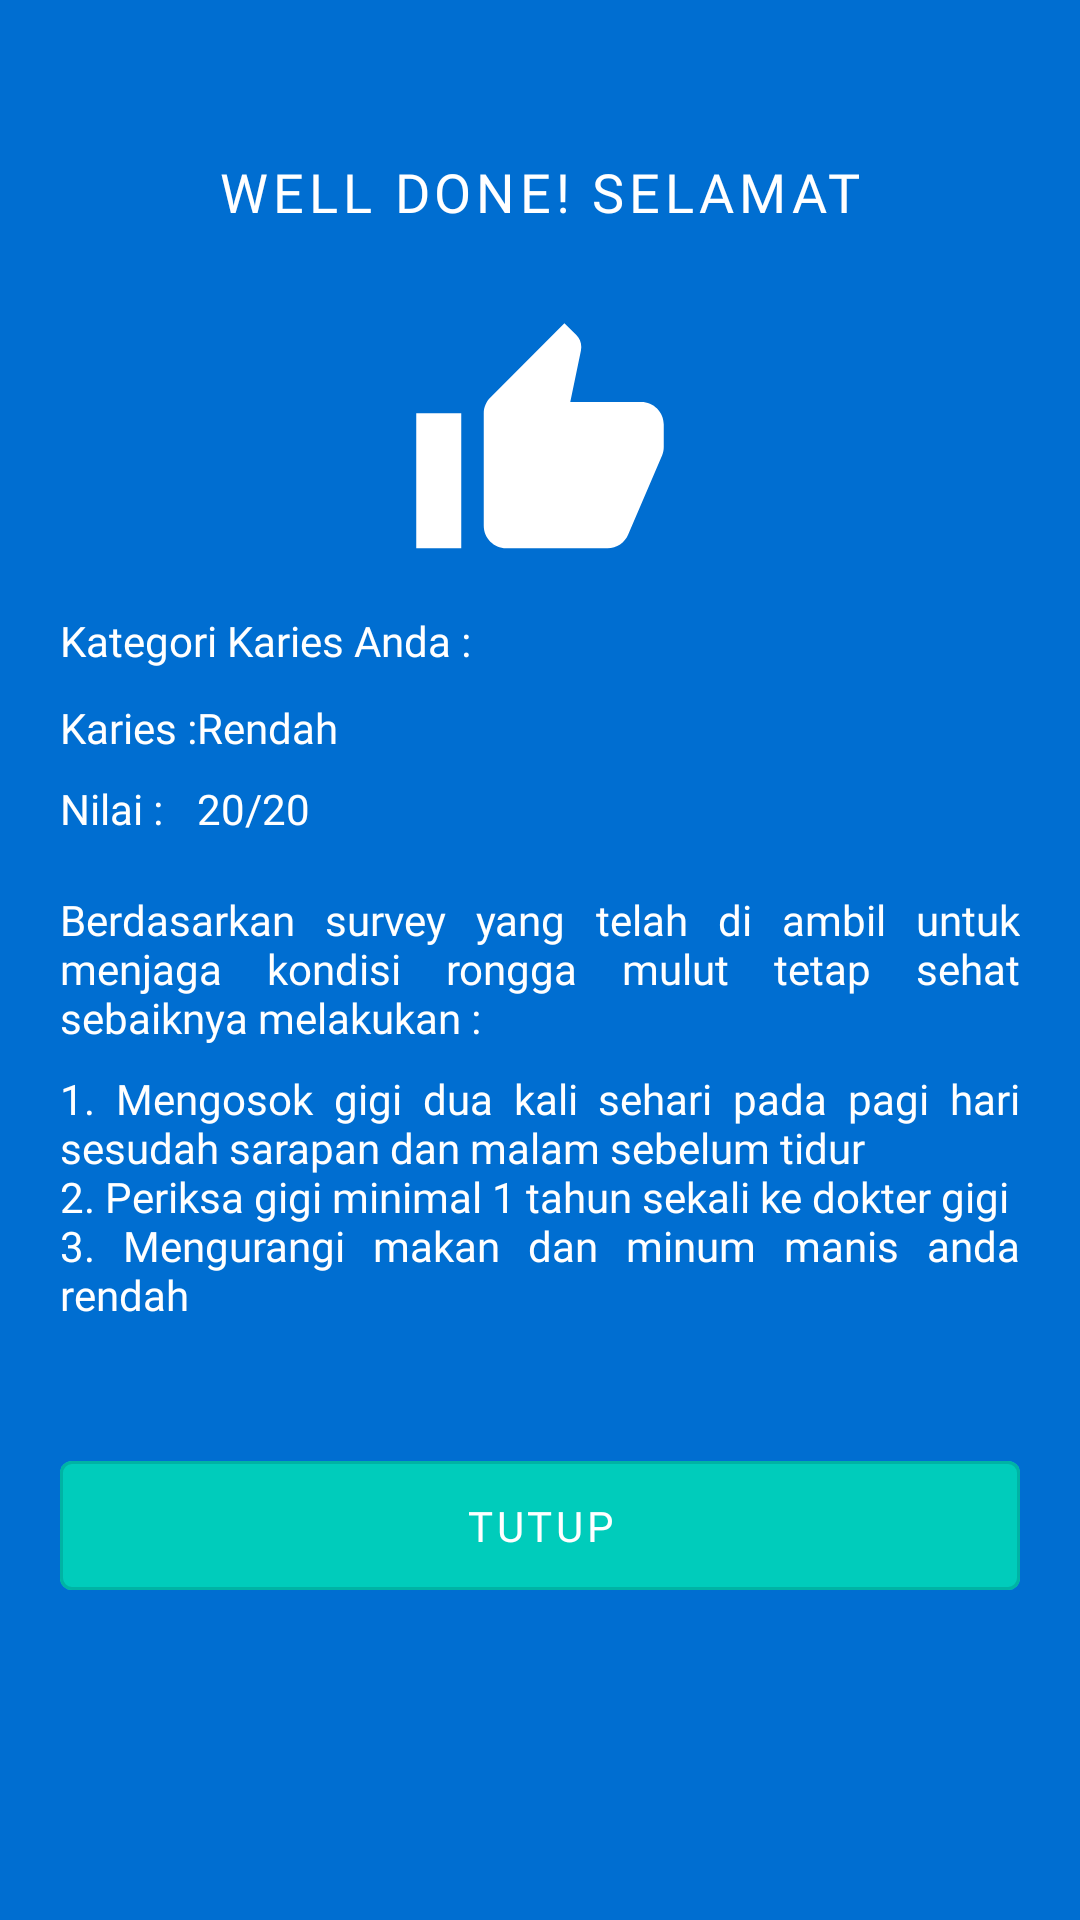

Write the Android layout XML for this screen, with the resource values it uses.
<!-- AndroidManifest.xml: activity theme AppTheme -->
<!-- res/layout/activity_score.xml -->
<?xml version="1.0" encoding="utf-8"?>
<ScrollView
    xmlns:android="http://schemas.android.com/apk/res/android"
    xmlns:app="http://schemas.android.com/apk/res-auto"
    xmlns:tools="http://schemas.android.com/tools"
    android:layout_width="match_parent"
    android:layout_height="match_parent"
    android:background="@color/blue"
    tools:context=".Profile.ScoreActivity">

    <androidx.constraintlayout.widget.ConstraintLayout
        android:layout_width="match_parent"
        android:layout_height="match_parent"
        android:padding="20dp">

        <com.google.android.material.button.MaterialButton
            android:id="@+id/hasil_survey"
            style="@style/Button.TextButtonWhite"
            android:layout_marginTop="20dp"
            android:text="@string/well_done_selamat"
            android:textSize="18sp"
            app:icon="@drawable/ic_done"
            app:iconTint="@color/green"
            app:layout_constraintTop_toTopOf="parent"
            app:layout_constraintStart_toStartOf="parent"
            app:layout_constraintEnd_toEndOf="parent"/>

        <ImageView
            android:id="@+id/iv_thumb"
            android:layout_width="match_parent"
            android:layout_height="90dp"
            android:layout_marginTop="16dp"
            android:src="@drawable/ic_thumb_up"
            app:layout_constraintTop_toBottomOf="@+id/hasil_survey"
            app:layout_constraintStart_toStartOf="parent"
            app:layout_constraintEnd_toEndOf="parent"/>

        <TextView
            android:id="@+id/kategori"
            style="@style/Text.BoldWhite"
            android:layout_marginTop="10dp"
            android:text="@string/kategori_karies_anda"
            app:layout_constraintStart_toStartOf="parent"
            app:layout_constraintTop_toBottomOf="@id/iv_thumb"/>

        <TableLayout
            android:id="@+id/tab_layout_kategori"
            android:layout_width="match_parent"
            android:layout_height="wrap_content"
            android:layout_marginTop="10dp"
            app:layout_constraintEnd_toEndOf="parent"
            app:layout_constraintStart_toStartOf="parent"
            app:layout_constraintTop_toBottomOf="@+id/kategori">

            <TableRow
                android:layout_width="wrap_content"
                android:layout_height="wrap_content"
                android:layout_marginBottom="8dp">

                <TextView
                    style="@style/Text.White"
                    android:text="@string/karies"
                    android:textColor="@color/white"/>

                <TextView
                    android:id="@+id/tv_kategori"
                    style="@style/Text.White"
                    android:text="@string/rendah"
                    android:textColor="@color/white" />
            </TableRow>

            <TableRow
                android:layout_width="wrap_content"
                android:layout_height="wrap_content"
                android:layout_marginBottom="8dp">

                <TextView
                    style="@style/Text.White"
                    android:text="@string/nilai"
                    android:textColor="@color/white"/>

                <TextView
                    android:id="@+id/tv_nilai"
                    style="@style/Text.White"
                    android:text="@string/_20_20"
                    android:textColor="@color/white"/>

            </TableRow>

        </TableLayout>

        <TextView
            android:id="@+id/menjaga_karies"
            style="@style/Text.Skor"
            android:layout_marginTop="10dp"
            android:justificationMode="inter_word"
            android:text="@string/menjaga_karies"
            app:layout_constraintEnd_toEndOf="parent"
            app:layout_constraintStart_toStartOf="parent"
            app:layout_constraintTop_toBottomOf="@+id/tab_layout_kategori" />

        <TextView
            android:id="@+id/cara_jaga"
            style="@style/Text.Skor"
            android:layout_marginTop="8dp"
            android:justificationMode="inter_word"
            android:text="@string/cara_jaga_karies_rendah"
            app:layout_constraintEnd_toEndOf="parent"
            app:layout_constraintStart_toStartOf="parent"
            app:layout_constraintTop_toBottomOf="@id/menjaga_karies"/>

        <com.google.android.material.button.MaterialButton
            android:id="@+id/button_lanjutkan"
            style="@style/Button.ColorGreen"
            android:text="@string/tutup"
            android:layout_marginTop="40dp"
            app:layout_constraintEnd_toEndOf="parent"
            app:layout_constraintStart_toStartOf="parent"
            app:layout_constraintTop_toBottomOf="@id/cara_jaga"/>

    </androidx.constraintlayout.widget.ConstraintLayout>
</ScrollView>
<!-- resources referenced by this layout -->
<resources>
  <color name="blue">#006ED1</color>
  <color name="green">#00CCBB</color>
  <color name="white">#FFFFFF</color>
  <!-- drawable ic_thumb_up (drawable) -->
  <vector xmlns:android="http://schemas.android.com/apk/res/android"
      android:width="48dp"
      android:height="48dp"
      android:viewportWidth="24"
      android:viewportHeight="24">
    <path
        android:pathData="M1,21h4L5,9L1,9v12zM23,10c0,-1.1 -0.9,-2 -2,-2h-6.31l0.95,-4.57 0.03,-0.32c0,-0.41 -0.17,-0.79 -0.44,-1.06L14.17,1 7.59,7.59C7.22,7.95 7,8.45 7,9v10c0,1.1 0.9,2 2,2h9c0.83,0 1.54,-0.5 1.84,-1.22l3.02,-7.05c0.09,-0.23 0.14,-0.47 0.14,-0.73v-2z"
        android:fillColor="#FFFFFF"/>
  </vector>
  <string name="_20_20">20/20</string>
  <string name="cara_jaga_karies_rendah">
          1. Mengosok gigi dua kali sehari pada pagi hari sesudah sarapan dan malam sebelum tidur
          \n2. Periksa gigi minimal 1 tahun sekali ke dokter gigi
          \n3. Mengurangi makan dan minum manis anda rendah
      </string>
  <string name="karies">Karies : </string>
  <string name="kategori_karies_anda">Kategori Karies Anda :</string>
  <string name="menjaga_karies">Berdasarkan survey yang telah di ambil untuk menjaga kondisi rongga mulut tetap sehat sebaiknya melakukan : </string>
  <string name="nilai">Nilai :</string>
  <string name="rendah">Rendah</string>
  <string name="tutup">Tutup</string>
  <string name="well_done_selamat">WELL DONE! SELAMAT</string>
  <style name="Button.ColorGreen" parent="Widget.MaterialComponents.Button.OutlinedButton">
          <item name="android:layout_width">match_parent</item>
          <item name="android:layout_height">55dp</item>
          <item name="android:backgroundTint">@color/green</item>
          <item name="android:textColor">@color/white</item>
          <item name="fontFamily">@font/roboto_regular</item>
      </style>
  <style name="Button.TextButtonWhite" parent="Widget.MaterialComponents.Button.TextButton">
          <item name="android:layout_width">wrap_content</item>
          <item name="android:layout_height">wrap_content</item>
          <item name="android:textColor">@android:color/white</item>
          <item name="textAllCaps">false</item>
          <item name="android:fontFamily">@font/roboto_regular</item>
      </style>
  <style name="Text.BoldWhite">
          <item name="android:textColor">@android:color/white</item>
          <item name="android:fontFamily">@font/roboto_bold</item>
      </style>
  <style name="Text.Skor">
          <item name="android:textColor">@android:color/white</item>
      </style>
  <style name="Text.White">
          <item name="android:textColor">@android:color/white</item>
      </style>
  <style name="AppTheme" parent="Theme.MaterialComponents.Light.NoActionBar">
          <item name="windowActionBar">false</item>
          <item name="windowNoTitle">true</item>
          <item name="colorControlActivated">@color/blue</item>
          <item name="colorPrimary">@color/blue</item>
          <item name="colorPrimaryDark">@color/blue_dark</item>
          <item name="colorAccent">@color/white</item>
      </style>
  <color name="blue_dark">#00449f</color>
</resources>
